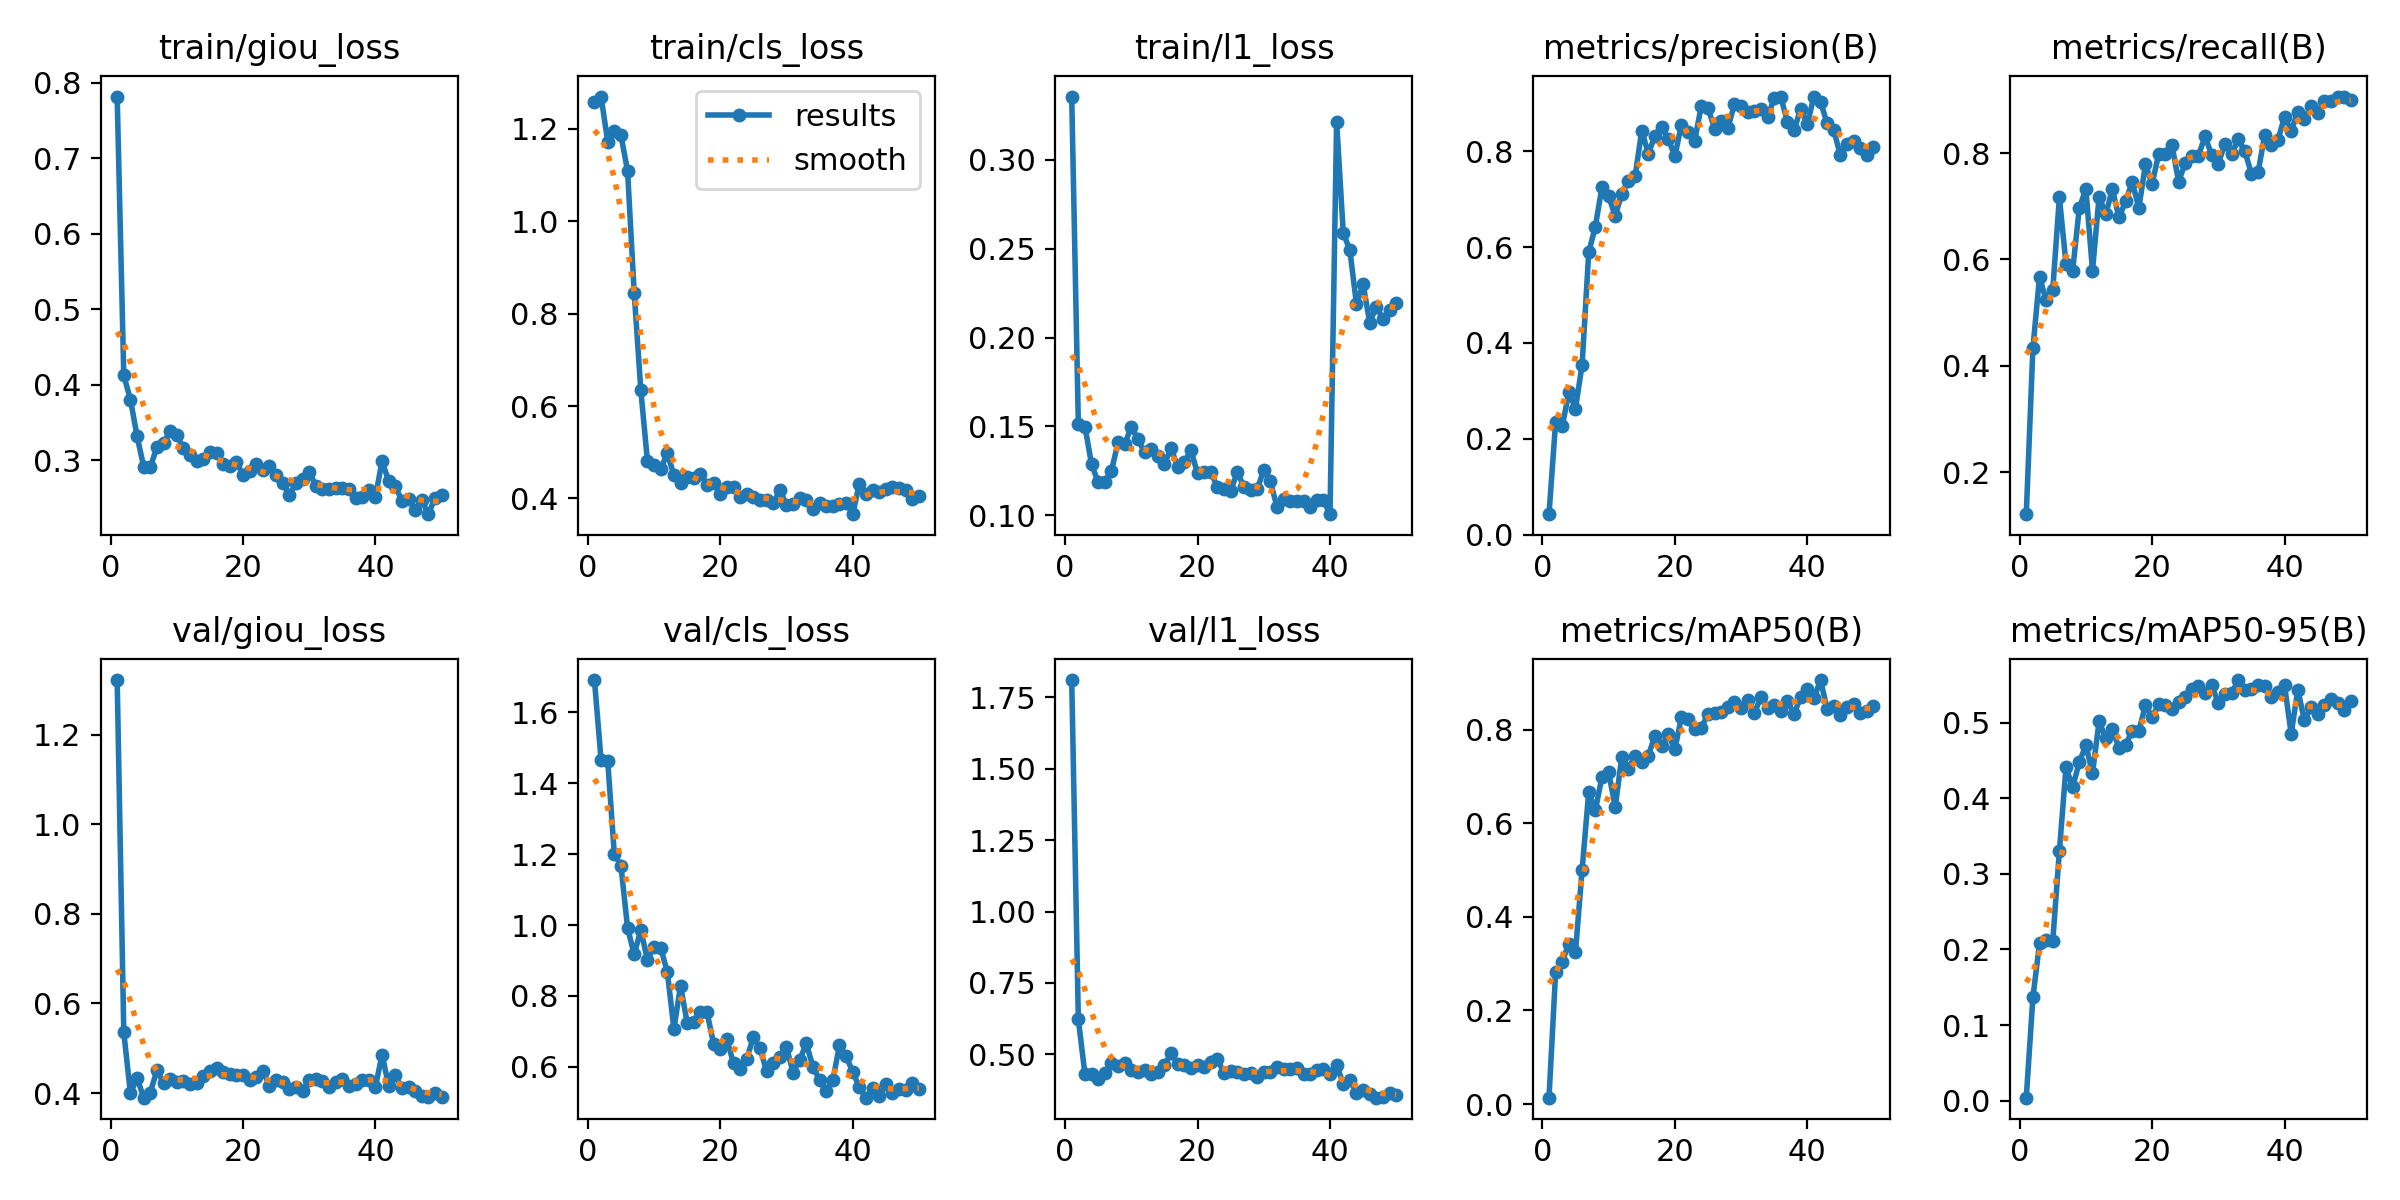

Values plotted in this chart, from the file beside it:
epoch, time, train/giou_loss, train/cls_loss, train/l1_loss, metrics/precision(B), metrics/recall(B), metrics/mAP50(B), metrics/mAP50-95(B), val/giou_loss, val/cls_loss, val/l1_loss, lr/pg0, lr/pg1, lr/pg2
1, 34.22, 0.7818, 1.257, 0.3355, 0.04278, 0.121, 0.01377, 0.00396, 1.322, 1.69, 1.811, 1.97333e-05, 1.97333e-05, 0.08029
2, 68.96, 0.4123, 1.27, 0.1511, 0.2347, 0.4326, 0.2812, 0.1365, 0.5354, 1.465, 0.6219, 3.89395e-05, 3.89395e-05, 0.06031
3, 102.9, 0.3804, 1.172, 0.1499, 0.2258, 0.5672, 0.3046, 0.2081, 0.3992, 1.463, 0.4299, 5.73464e-05, 5.73464e-05, 0.04032
4, 136.2, 0.3321, 1.195, 0.1286, 0.2972, 0.5229, 0.3428, 0.2124, 0.4339, 1.201, 0.4326, 7.49541e-05, 7.49541e-05, 0.02034
5, 170.1, 0.2914, 1.186, 0.1186, 0.2633, 0.5432, 0.3251, 0.2113, 0.3896, 1.168, 0.4122, 9.17626e-05, 9.17626e-05, 0.0003584
6, 203.5, 0.2908, 1.109, 0.1188, 0.3547, 0.7164, 0.5007, 0.33, 0.401, 0.9918, 0.4333, 9.001e-05, 9.001e-05, 9.001e-05
7, 236.9, 0.3174, 0.8454, 0.1251, 0.5891, 0.5915, 0.6666, 0.441, 0.4511, 0.9175, 0.4693, 8.8012e-05, 8.8012e-05, 8.8012e-05
8, 270.5, 0.3224, 0.6349, 0.141, 0.643, 0.5784, 0.6273, 0.4147, 0.4225, 0.986, 0.4587, 8.6014e-05, 8.6014e-05, 8.6014e-05
9, 302.6, 0.339, 0.4808, 0.1401, 0.7254, 0.6962, 0.6994, 0.4475, 0.4324, 0.9015, 0.468, 8.4016e-05, 8.4016e-05, 8.4016e-05
10, 336.1, 0.3329, 0.4721, 0.1497, 0.706, 0.7324, 0.7089, 0.4704, 0.4256, 0.9394, 0.4461, 8.2018e-05, 8.2018e-05, 8.2018e-05
11, 368, 0.3164, 0.4639, 0.1428, 0.6656, 0.579, 0.6346, 0.4331, 0.4279, 0.9354, 0.4364, 8.002e-05, 8.002e-05, 8.002e-05
12, 400.3, 0.3069, 0.4978, 0.1355, 0.7114, 0.7183, 0.7423, 0.5017, 0.4192, 0.8684, 0.4442, 7.8022e-05, 7.8022e-05, 7.8022e-05
13, 433.2, 0.2994, 0.4506, 0.1374, 0.7373, 0.6848, 0.7168, 0.4793, 0.4222, 0.7075, 0.4324, 7.6024e-05, 7.6024e-05, 7.6024e-05
14, 465.1, 0.3021, 0.4329, 0.1336, 0.7474, 0.7318, 0.7434, 0.4921, 0.4373, 0.8287, 0.438, 7.4026e-05, 7.4026e-05, 7.4026e-05
15, 497.2, 0.3107, 0.4455, 0.129, 0.843, 0.6788, 0.7306, 0.4664, 0.4491, 0.7242, 0.4615, 7.2028e-05, 7.2028e-05, 7.2028e-05
16, 530, 0.309, 0.4439, 0.1376, 0.7951, 0.7091, 0.7443, 0.4702, 0.4554, 0.7268, 0.5028, 7.003e-05, 7.003e-05, 7.003e-05
17, 562.6, 0.2952, 0.4538, 0.1273, 0.8323, 0.7458, 0.7872, 0.4896, 0.4464, 0.7544, 0.4668, 6.8032e-05, 6.8032e-05, 6.8032e-05
18, 595.4, 0.2927, 0.429, 0.1298, 0.8504, 0.6969, 0.7646, 0.4886, 0.4423, 0.7543, 0.462, 6.6034e-05, 6.6034e-05, 6.6034e-05
19, 627.1, 0.2977, 0.4343, 0.1366, 0.8266, 0.7786, 0.79, 0.5233, 0.4411, 0.6643, 0.4535, 6.4036e-05, 6.4036e-05, 6.4036e-05
20, 659.8, 0.2805, 0.4095, 0.1235, 0.7896, 0.7419, 0.758, 0.507, 0.4401, 0.6516, 0.4609, 6.2038e-05, 6.2038e-05, 6.2038e-05
21, 691.6, 0.2862, 0.424, 0.1242, 0.8558, 0.7983, 0.8263, 0.524, 0.4298, 0.6781, 0.454, 6.004e-05, 6.004e-05, 6.004e-05
22, 724.4, 0.2947, 0.4247, 0.1247, 0.8404, 0.7973, 0.8236, 0.5233, 0.4356, 0.6097, 0.4732, 5.8042e-05, 5.8042e-05, 5.8042e-05
23, 756.4, 0.2876, 0.4025, 0.1157, 0.8222, 0.8153, 0.8019, 0.5184, 0.4495, 0.5942, 0.4838, 5.6044e-05, 5.6044e-05, 5.6044e-05
24, 788.4, 0.2919, 0.4088, 0.1151, 0.8949, 0.7464, 0.8029, 0.527, 0.4168, 0.6232, 0.4333, 5.4046e-05, 5.4046e-05, 5.4046e-05
25, 820.5, 0.2803, 0.4036, 0.1136, 0.8907, 0.7809, 0.8335, 0.5338, 0.4284, 0.6842, 0.4404, 5.2048e-05, 5.2048e-05, 5.2048e-05
26, 853.4, 0.2699, 0.3962, 0.1244, 0.8474, 0.7945, 0.8361, 0.5442, 0.4244, 0.6527, 0.4369, 5.005e-05, 5.005e-05, 5.005e-05
27, 886.7, 0.2544, 0.3959, 0.1161, 0.8634, 0.7952, 0.837, 0.5486, 0.4095, 0.5874, 0.432, 4.8052e-05, 4.8052e-05, 4.8052e-05
28, 919.2, 0.2693, 0.3892, 0.1144, 0.8478, 0.8318, 0.8482, 0.539, 0.4144, 0.6117, 0.4345, 4.6054e-05, 4.6054e-05, 4.6054e-05
29, 952.3, 0.2756, 0.4175, 0.1148, 0.8983, 0.7957, 0.8592, 0.5493, 0.4056, 0.6279, 0.4199, 4.4056e-05, 4.4056e-05, 4.4056e-05
30, 985.9, 0.285, 0.3862, 0.1255, 0.8955, 0.78, 0.8453, 0.5259, 0.4292, 0.6555, 0.4363, 4.2058e-05, 4.2058e-05, 4.2058e-05
31, 1018, 0.2658, 0.3876, 0.1192, 0.881, 0.8177, 0.8623, 0.5385, 0.4308, 0.5838, 0.4393, 4.006e-05, 4.006e-05, 4.006e-05
32, 1050, 0.2618, 0.4006, 0.1046, 0.8834, 0.7979, 0.8345, 0.5387, 0.4271, 0.6204, 0.4555, 3.8062e-05, 3.8062e-05, 3.8062e-05
33, 1083, 0.262, 0.3962, 0.109, 0.8878, 0.8255, 0.8691, 0.5563, 0.4141, 0.6663, 0.4466, 3.6064e-05, 3.6064e-05, 3.6064e-05
34, 1117, 0.2636, 0.3765, 0.1083, 0.8709, 0.8035, 0.8471, 0.5426, 0.4237, 0.5993, 0.448, 3.4066e-05, 3.4066e-05, 3.4066e-05
35, 1149, 0.2637, 0.3896, 0.1078, 0.9103, 0.7614, 0.8531, 0.5446, 0.4319, 0.5637, 0.451, 3.2068e-05, 3.2068e-05, 3.2068e-05
36, 1181, 0.2622, 0.3828, 0.1081, 0.9133, 0.7635, 0.8406, 0.5504, 0.4159, 0.5311, 0.4301, 3.007e-05, 3.007e-05, 3.007e-05
37, 1213, 0.2497, 0.3836, 0.1049, 0.8616, 0.8337, 0.8616, 0.549, 0.4196, 0.5632, 0.4313, 2.8072e-05, 2.8072e-05, 2.8072e-05
38, 1244, 0.2514, 0.3883, 0.1084, 0.8441, 0.8159, 0.8326, 0.5339, 0.4293, 0.6608, 0.4464, 2.6074e-05, 2.6074e-05, 2.6074e-05
39, 1277, 0.2603, 0.3896, 0.1086, 0.8886, 0.8242, 0.8699, 0.5406, 0.4282, 0.6306, 0.4477, 2.4076e-05, 2.4076e-05, 2.4076e-05
40, 1308, 0.2517, 0.3659, 0.1007, 0.8559, 0.8685, 0.8876, 0.5491, 0.4144, 0.5859, 0.4318, 2.2078e-05, 2.2078e-05, 2.2078e-05
41, 1328, 0.2989, 0.4317, 0.3213, 0.9142, 0.8407, 0.8666, 0.4854, 0.4857, 0.5426, 0.4615, 2.008e-05, 2.008e-05, 2.008e-05
42, 1347, 0.2722, 0.4104, 0.2589, 0.9032, 0.8776, 0.9057, 0.5434, 0.4158, 0.5133, 0.3971, 1.8082e-05, 1.8082e-05, 1.8082e-05
43, 1366, 0.2653, 0.4177, 0.2491, 0.8582, 0.8635, 0.8441, 0.503, 0.4409, 0.5393, 0.4115, 1.6084e-05, 1.6084e-05, 1.6084e-05
44, 1384, 0.2465, 0.4144, 0.2187, 0.8445, 0.8882, 0.8498, 0.5207, 0.4103, 0.5167, 0.3643, 1.4086e-05, 1.4086e-05, 1.4086e-05
45, 1403, 0.2492, 0.4206, 0.2298, 0.7914, 0.8745, 0.831, 0.5111, 0.413, 0.5518, 0.3763, 1.2088e-05, 1.2088e-05, 1.2088e-05
46, 1422, 0.2337, 0.4238, 0.2084, 0.8154, 0.8985, 0.8483, 0.5227, 0.4037, 0.5258, 0.3624, 1.009e-05, 1.009e-05, 1.009e-05
47, 1440, 0.2467, 0.423, 0.2174, 0.8217, 0.8971, 0.8538, 0.5313, 0.3935, 0.5379, 0.3479, 8.092e-06, 8.092e-06, 8.092e-06
48, 1459, 0.2285, 0.4191, 0.2102, 0.8064, 0.906, 0.835, 0.5263, 0.39, 0.5348, 0.3488, 6.094e-06, 6.094e-06, 6.094e-06
49, 1480, 0.2504, 0.399, 0.2157, 0.7924, 0.9062, 0.8401, 0.5161, 0.399, 0.5539, 0.3626, 4.096e-06, 4.096e-06, 4.096e-06
50, 1499, 0.2534, 0.4045, 0.2197, 0.8083, 0.8995, 0.8507, 0.5286, 0.3916, 0.5388, 0.3589, 2.098e-06, 2.098e-06, 2.098e-06
